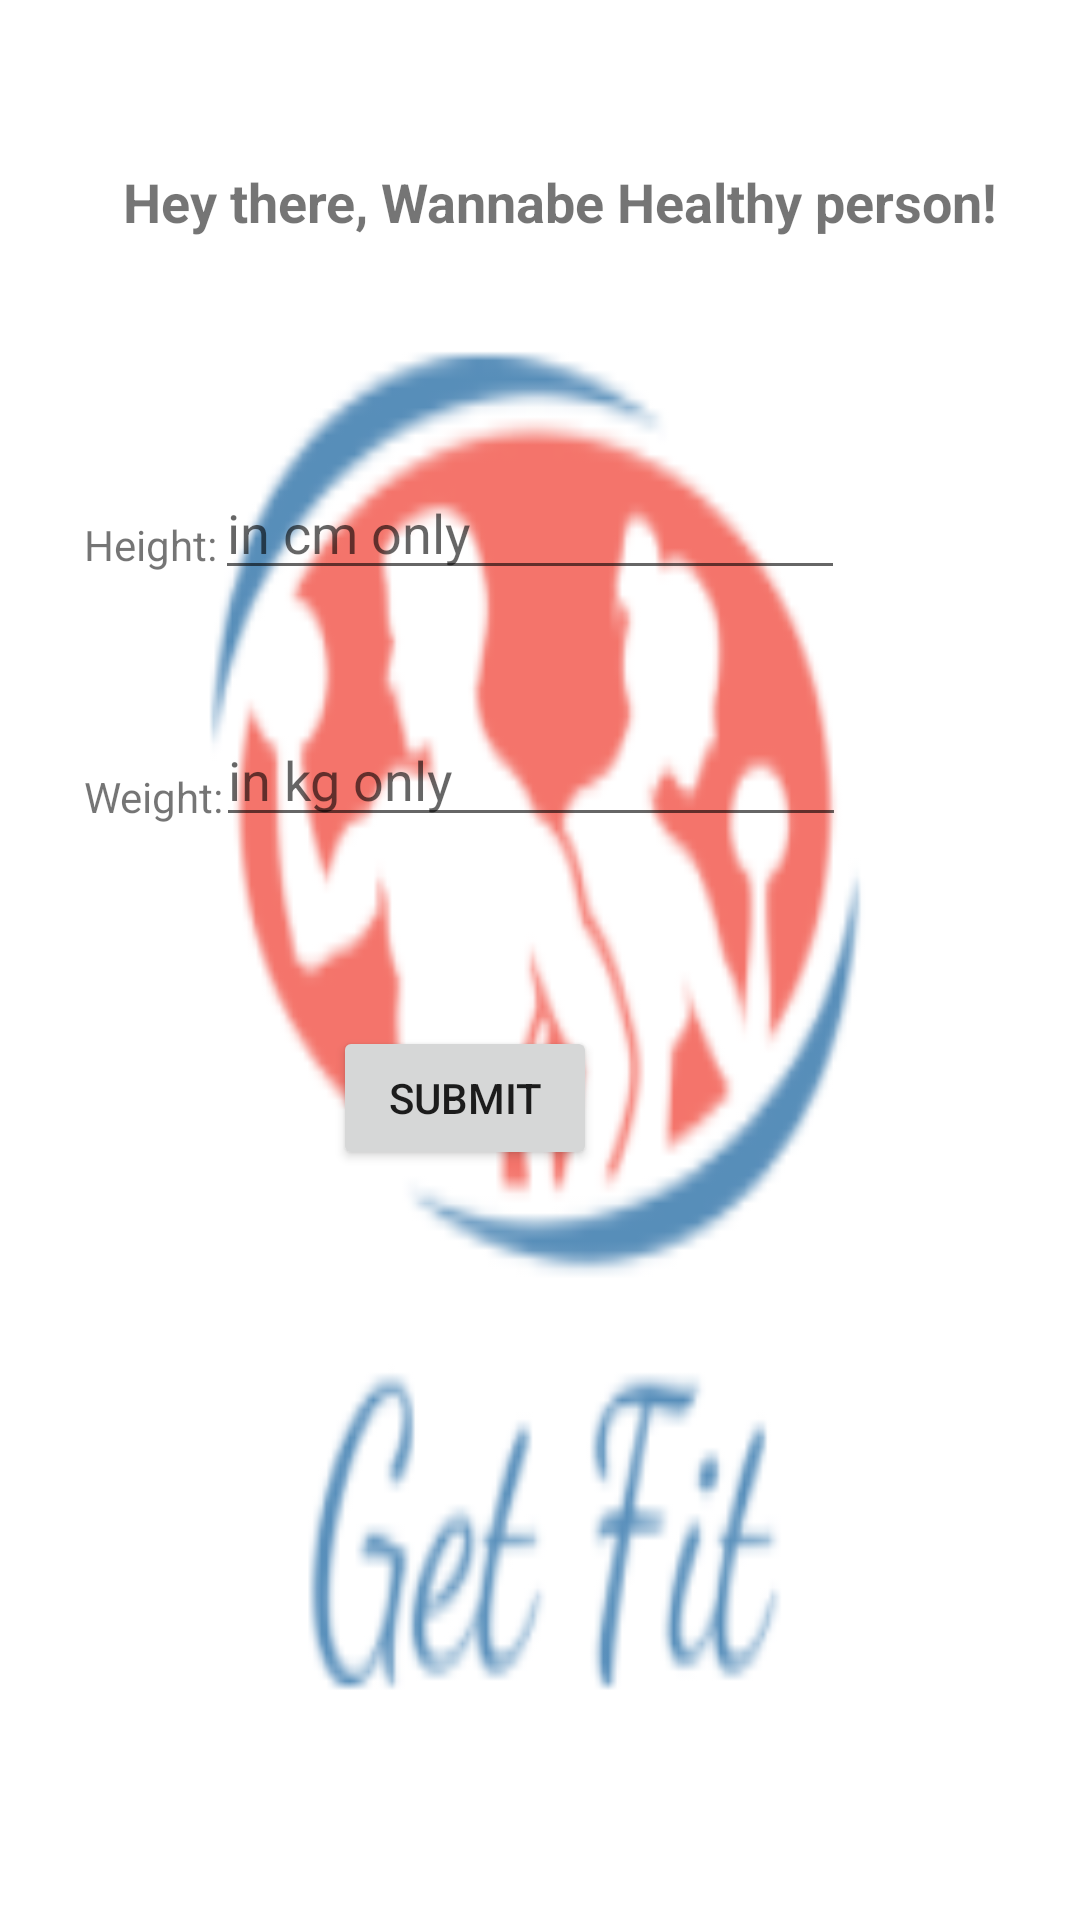

Android layout source for this screen:
<!-- AndroidManifest.xml: application theme Theme.Getfit -->
<!-- res/layout/activity_userhome.xml -->
<?xml version="1.0" encoding="utf-8"?>

<androidx.constraintlayout.widget.ConstraintLayout xmlns:android="http://schemas.android.com/apk/res/android"
    xmlns:app="http://schemas.android.com/apk/res-auto"
    xmlns:tools="http://schemas.android.com/tools"
    android:layout_width="match_parent"
    android:layout_height="match_parent"
    tools:context=".userhome"
    android:background="@drawable/imageedit_1_8075420394">

    <TextView
        android:id="@+id/s1"
        android:layout_width="wrap_content"
        android:layout_height="wrap_content"
        android:layout_marginStart="41dp"
        android:layout_marginLeft="41dp"
        android:layout_marginTop="55dp"
        android:text="Hey there, Wannabe Healthy person!"
        android:textSize="18sp"
        android:textStyle="bold"
        app:layout_constraintStart_toStartOf="parent"
        app:layout_constraintTop_toTopOf="parent" />

    <TextView
        android:id="@+id/s2"
        android:layout_width="wrap_content"
        android:layout_height="wrap_content"
        android:layout_marginStart="28dp"
        android:layout_marginLeft="28dp"
        android:layout_marginTop="172dp"
        android:text="Height:"
        app:layout_constraintStart_toStartOf="parent"
        app:layout_constraintTop_toTopOf="parent" />

    <TextView
        android:id="@+id/s3"
        android:layout_width="wrap_content"
        android:layout_height="wrap_content"
        android:layout_marginStart="28dp"
        android:layout_marginLeft="28dp"
        android:layout_marginTop="65dp"
        android:text="Weight:"
        app:layout_constraintStart_toStartOf="parent"
        app:layout_constraintTop_toBottomOf="@+id/s2" />

    <Button
        android:id="@+id/d1"
        android:layout_width="wrap_content"
        android:layout_height="wrap_content"
        android:layout_marginTop="105dp"
        android:layout_marginEnd="161dp"
        android:layout_marginRight="161dp"
        android:layout_marginBottom="292dp"
        android:text="Submit"
        app:layout_constraintBottom_toBottomOf="parent"
        app:layout_constraintEnd_toEndOf="parent"
        app:layout_constraintTop_toBottomOf="@+id/a2" />

    <EditText
        android:id="@+id/a1"
        android:layout_width="wrap_content"
        android:layout_height="wrap_content"
        android:layout_marginStart="25dp"
        android:layout_marginLeft="25dp"
        android:layout_marginTop="76dp"
        android:layout_marginEnd="104dp"
        android:layout_marginRight="104dp"
        android:layout_marginBottom="41dp"
        android:ems="10"
        android:hint="in cm only"
        android:inputType="number"
        app:layout_constraintBottom_toTopOf="@+id/a2"
        app:layout_constraintEnd_toEndOf="parent"
        app:layout_constraintStart_toEndOf="@+id/s2"
        app:layout_constraintTop_toBottomOf="@+id/s1" />

    <EditText
        android:id="@+id/a2"
        android:layout_width="wrap_content"
        android:layout_height="wrap_content"
        android:layout_marginStart="23dp"
        android:layout_marginLeft="23dp"
        android:layout_marginTop="41dp"
        android:layout_marginEnd="104dp"
        android:layout_marginRight="104dp"
        android:ems="10"
        android:hint="in kg only"
        android:inputType="number"
        app:layout_constraintEnd_toEndOf="parent"
        app:layout_constraintStart_toEndOf="@+id/s3"
        app:layout_constraintTop_toBottomOf="@+id/a1" />

</androidx.constraintlayout.widget.ConstraintLayout>
<!-- resources referenced by this layout -->
<resources>
  <!-- drawable imageedit_1_8075420394: png bitmap (drawable, 19958 bytes) -->
  <style name="Theme.Getfit" parent="Theme.MaterialComponents.DayNight.DarkActionBar">
          
          <item name="colorPrimary">@color/purple_500</item>
          <item name="colorPrimaryVariant">@color/purple_700</item>
          <item name="colorOnPrimary">@color/white</item>
          
          <item name="colorSecondary">@color/teal_200</item>
          <item name="colorSecondaryVariant">@color/teal_700</item>
          <item name="colorOnSecondary">@color/black</item>
          
          <item name="android:statusBarColor" tools:targetApi="l">?attr/colorPrimaryVariant</item>
          
      </style>
  <!-- not gathered from this repository: default colours our renderer supplied (Android Studio template values) -->
  <color name="purple_500">#FF6200EE</color>
  <color name="purple_700">#FF3700B3</color>
  <color name="teal_200">#FF03DAC5</color>
  <color name="teal_700">#FF018786</color>
  <color name="black">#FF000000</color>
  <color name="white">#FFFFFFFF</color>
</resources>
